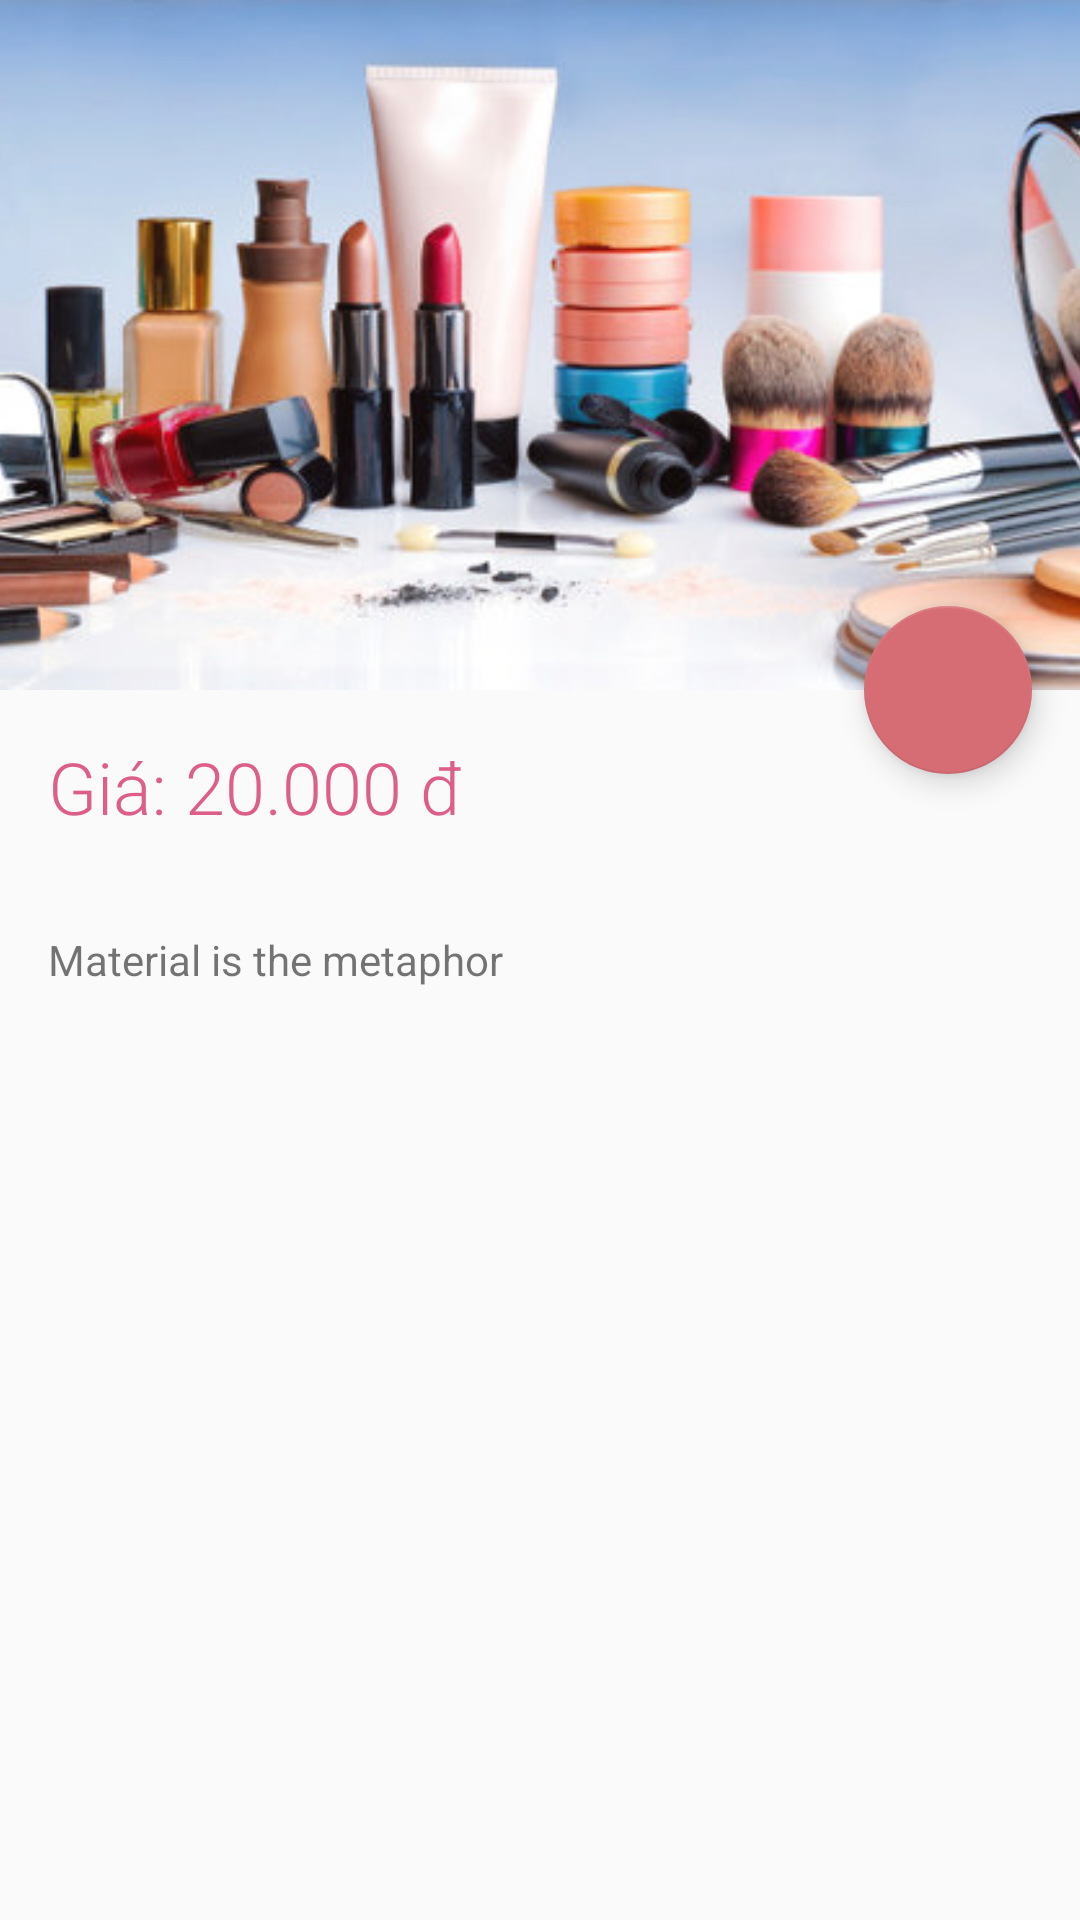

Here is an Android app screen rendered from its layout file. Give the layout XML and the strings, colors and styles it references.
<!-- AndroidManifest.xml: activity theme AppTheme.NoActionBar -->
<!-- res/layout/activity_detail_product.xml -->
<?xml version="1.0" encoding="utf-8"?>
<android.support.design.widget.CoordinatorLayout xmlns:android="http://schemas.android.com/apk/res/android"
    xmlns:app="http://schemas.android.com/apk/res-auto"
    xmlns:tools="http://schemas.android.com/tools"
    android:layout_width="match_parent"
    android:layout_height="match_parent"
    android:fitsSystemWindows="true"
    tools:context="com.example.vuphu.app.user.DetailProductActivity">

    <android.support.design.widget.AppBarLayout
        android:id="@+id/app_bar"
        android:layout_width="match_parent"
        android:layout_height="@dimen/app_bar_height"
        android:fitsSystemWindows="true"
        android:theme="@style/AppTheme.AppBarOverlay">

        <android.support.design.widget.CollapsingToolbarLayout
            android:id="@+id/toolbar_layout"
            android:layout_width="match_parent"
            android:layout_height="match_parent"
            android:fitsSystemWindows="true"
            app:contentScrim="@color/colorPrimaryDark"
            app:layout_scrollFlags="scroll|exitUntilCollapsed"
            app:toolbarId="@+id/toolbar">

            <ImageView
                android:id="@+id/img_detail_product"
                android:layout_width="match_parent"
                android:layout_height="match_parent"
                android:fitsSystemWindows="true"
                android:scaleType="centerCrop"
                android:src="@drawable/mypham"
                android:tint="#10D66D75"
                android:tintMode="screen" />

            <android.support.v7.widget.Toolbar
                android:id="@+id/toolbar"
                android:layout_width="match_parent"
                android:layout_height="?attr/actionBarSize"
                app:layout_collapseMode="pin"
                app:popupTheme="@style/AppTheme.PopupOverlay" />

        </android.support.design.widget.CollapsingToolbarLayout>

    </android.support.design.widget.AppBarLayout>

    <include
        layout="@layout/content_detail_product"/>

    <android.support.design.widget.FloatingActionButton
        android:id="@+id/fab"
        android:layout_width="wrap_content"
        android:layout_height="wrap_content"
        android:layout_margin="@dimen/fab_margin"
        app:layout_anchor="@id/app_bar"
        app:layout_anchorGravity="bottom|end"
        app:fabSize="normal"
        android:tint="@android:color/white"
        android:src="@drawable/ic_buy_product" />

</android.support.design.widget.CoordinatorLayout>
<!-- res/layout/content_detail_product.xml (included above) -->
<?xml version="1.0" encoding="utf-8"?>
<android.support.v4.widget.NestedScrollView xmlns:android="http://schemas.android.com/apk/res/android"
    xmlns:app="http://schemas.android.com/apk/res-auto"
    xmlns:tools="http://schemas.android.com/tools"
    android:layout_width="match_parent"
    android:layout_height="match_parent"
    app:layout_behavior="@string/appbar_scrolling_view_behavior"
    tools:context="com.example.vuphu.app.user.DetailProductActivity"
    tools:showIn="@layout/activity_detail_product">

    <LinearLayout
        android:layout_width="match_parent"
        android:layout_height="wrap_content"
        android:orientation="vertical">
        <TextView
            android:id="@+id/tv_price"
            android:layout_width="wrap_content"
            android:layout_height="wrap_content"
            android:layout_margin="@dimen/text_margin"
            android:fontFamily="sans-serif-light"
            android:textSize="24sp"
            android:textColor="@color/colorPrimary"
            android:text="Giá: 20.000 đ" />
        <TextView
            android:id="@+id/tv_description"
            android:layout_width="wrap_content"
            android:layout_height="wrap_content"
            android:layout_margin="@dimen/text_margin"
            android:text="@string/large_text" />
    </LinearLayout>



</android.support.v4.widget.NestedScrollView>
<!-- resources referenced by this layout -->
<resources>
  <color name="colorPrimary">#DD5E89</color>
  <color name="colorPrimaryDark">#F7BB97</color>
  <dimen name="app_bar_height">230dp</dimen>
  <dimen name="fab_margin">16dp</dimen>
  <dimen name="text_margin">16dp</dimen>
  <!-- drawable mypham: jpg bitmap (drawable, 32521 bytes) -->
  <string name="large_text">Material is the metaphor</string>
  <style name="AppTheme.AppBarOverlay" parent="ThemeOverlay.AppCompat.Dark.ActionBar">
  
      </style>
  <style name="AppTheme.PopupOverlay" parent="ThemeOverlay.AppCompat.Light" />
  <style name="AppTheme.NoActionBar">
          <item name="windowActionBar">false</item>
          <item name="windowNoTitle">true</item>
      </style>
</resources>
